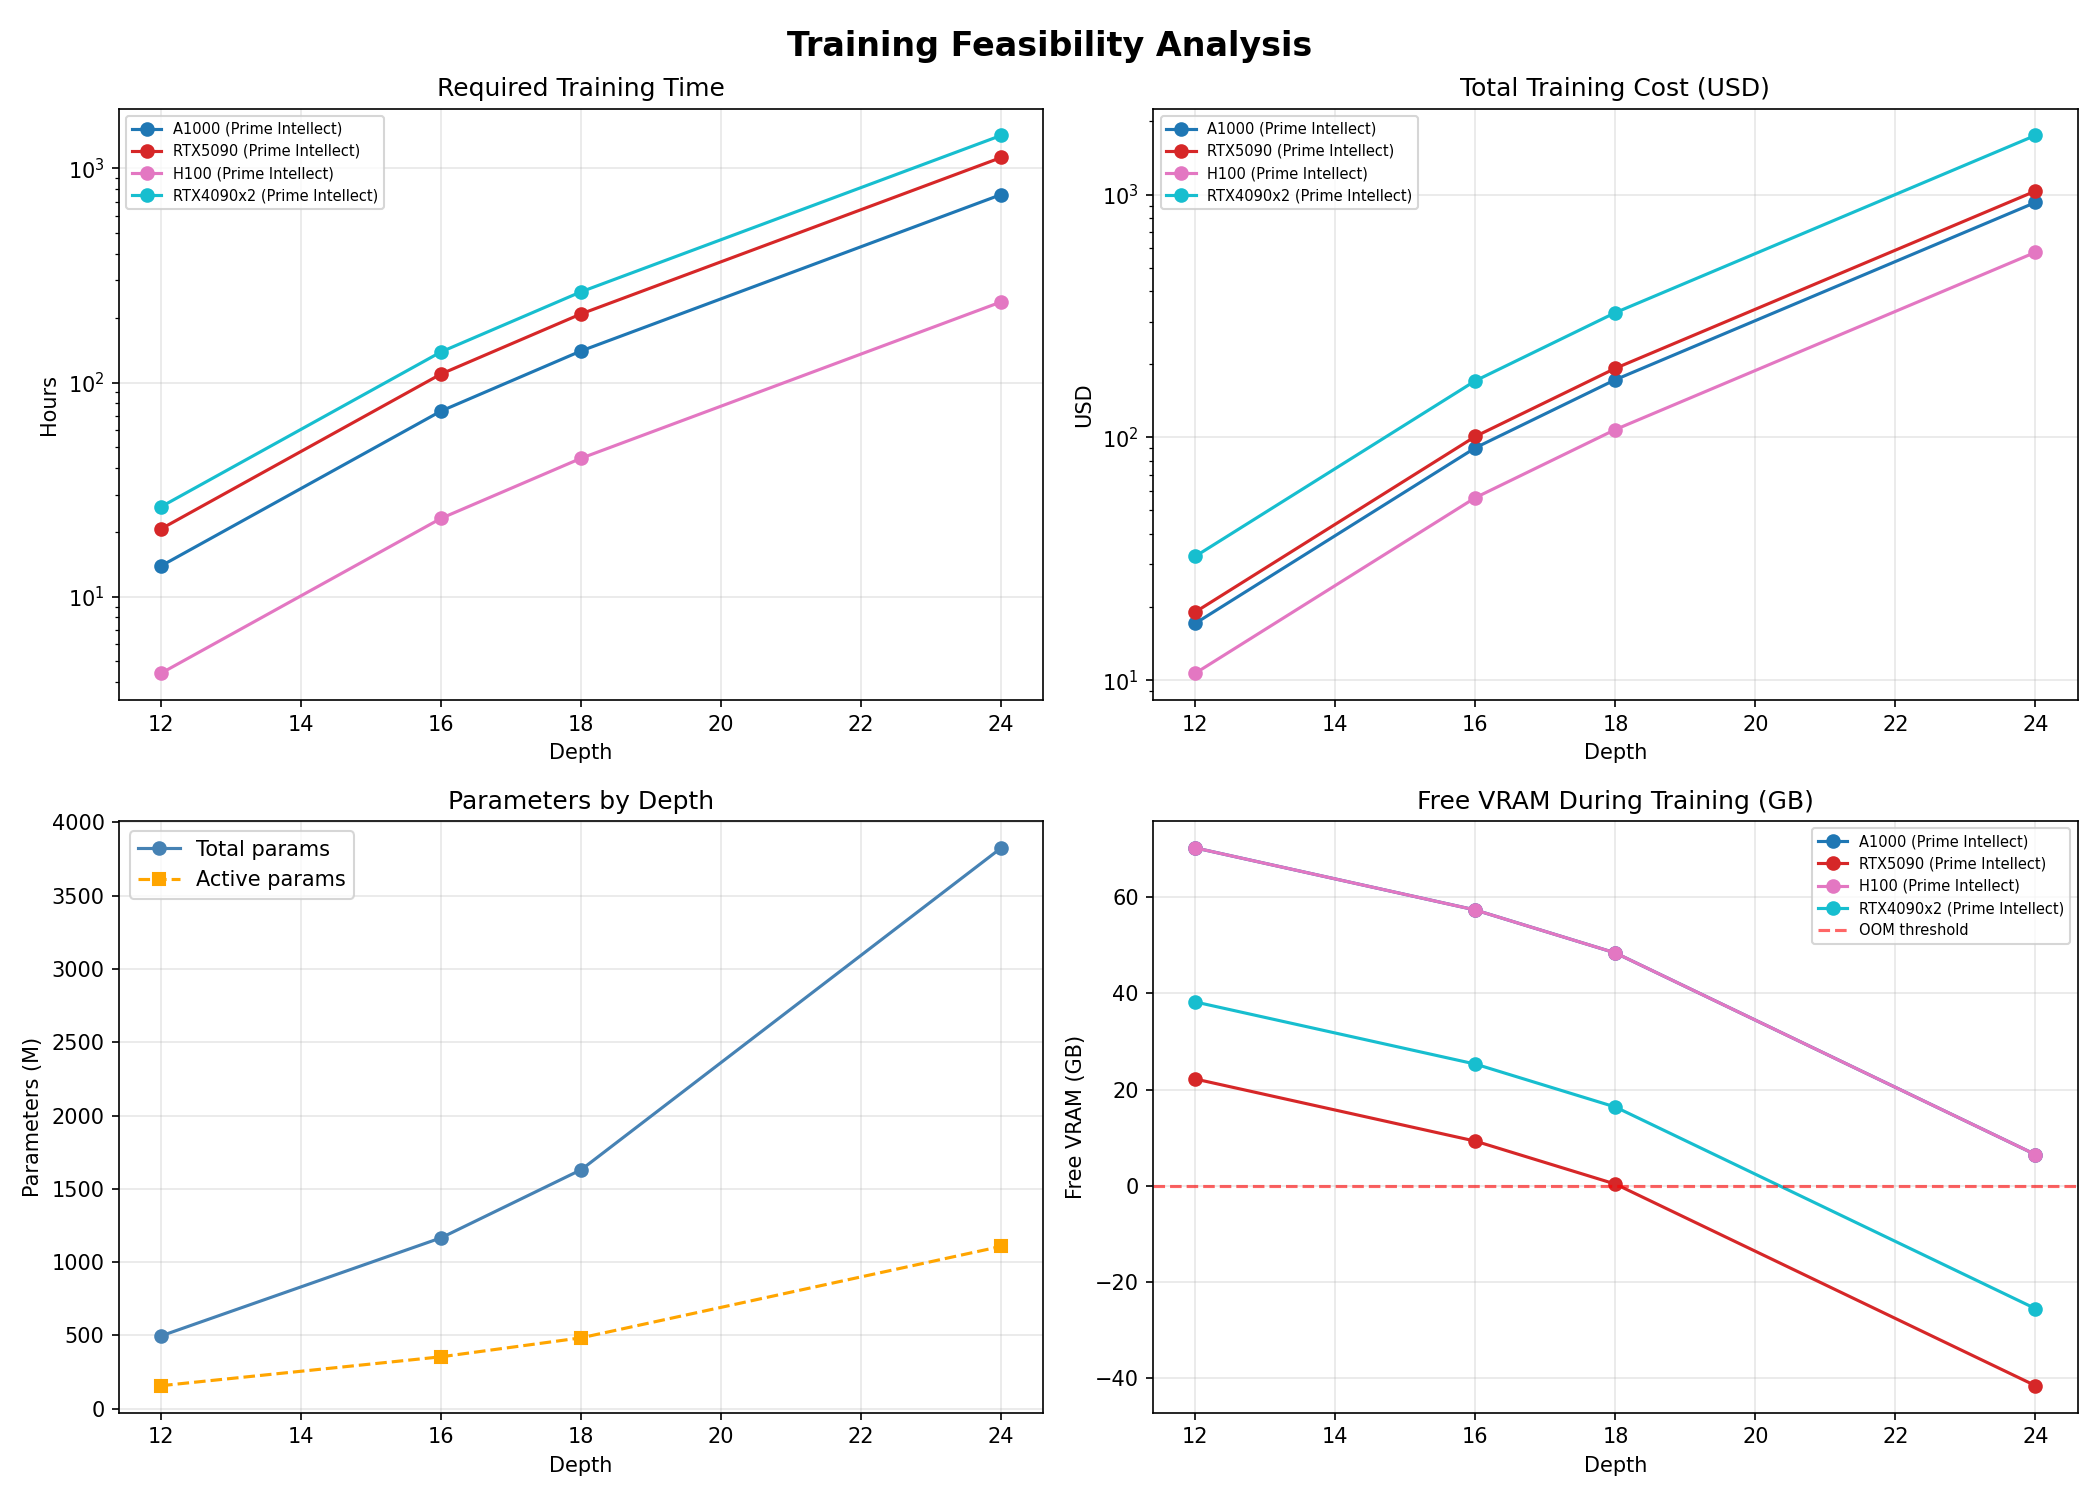

The table this chart was drawn from, first rows:
gpu_node, tflops, depth, total_parameters, active_parameters, required_training_steps, required_training_time, gpu_node_cost, total_training_cost, free_vram_gb, vram_status
A1000 (Prime Intellect), 312.0, 12, 497145600, 157406976, 18965, 13.93 hr, 1.23, 17.14, 70.18, OK
A1000 (Prime Intellect), 312.0, 16, 1166230528, 354632704, 44489, 3.07 days, 1.23, 90.58, 57.28, OK
A1000 (Prime Intellect), 312.0, 18, 1630544256, 483926400, 62201, 5.85 days, 1.23, 172.8, 48.36, OK
A1000 (Prime Intellect), 312.0, 24, 3825686016, 1107777024, 145939, 31.44 days, 1.23, 928.2, 6.49, Tight (<10%)
RTX5090 (Prime Intellect), 209.5, 12, 497145600, 157406976, 18965, 20.75 hr, 0.92, 19.09, 22.18, OK
RTX5090 (Prime Intellect), 209.5, 16, 1166230528, 354632704, 44489, 4.57 days, 0.92, 100.9, 9.28, OK
RTX5090 (Prime Intellect), 209.5, 18, 1630544256, 483926400, 62201, 8.72 days, 0.92, 192.5, 0.36, Tight (<10%)
RTX5090 (Prime Intellect), 209.5, 24, 3825686016, 1107777024, 145939, 46.83 days, 0.92, 1034, -41.51, OOM
H100 (Prime Intellect), 989.0, 12, 497145600, 157406976, 18965, 4.40 hr, 2.43, 10.68, 70.18, OK
H100 (Prime Intellect), 989.0, 16, 1166230528, 354632704, 44489, 23.23 hr, 2.43, 56.45, 57.28, OK
H100 (Prime Intellect), 989.0, 18, 1630544256, 483926400, 62201, 1.85 days, 2.43, 107.7, 48.36, OK
H100 (Prime Intellect), 989.0, 24, 3825686016, 1107777024, 145939, 9.92 days, 2.43, 578.5, 6.49, Tight (<10%)
RTX4090x2 (Prime Intellect), 165.2, 12, 497145600, 157406976, 18965, 1.10 days, 1.23, 32.37, 38.18, OK
RTX4090x2 (Prime Intellect), 165.2, 16, 1166230528, 354632704, 44489, 5.80 days, 1.23, 171.1, 25.28, OK
RTX4090x2 (Prime Intellect), 165.2, 18, 1630544256, 483926400, 62201, 11.06 days, 1.23, 326.4, 16.36, OK
RTX4090x2 (Prime Intellect), 165.2, 24, 3825686016, 1107777024, 145939, 59.38 days, 1.23, 1753, -25.51, OOM
